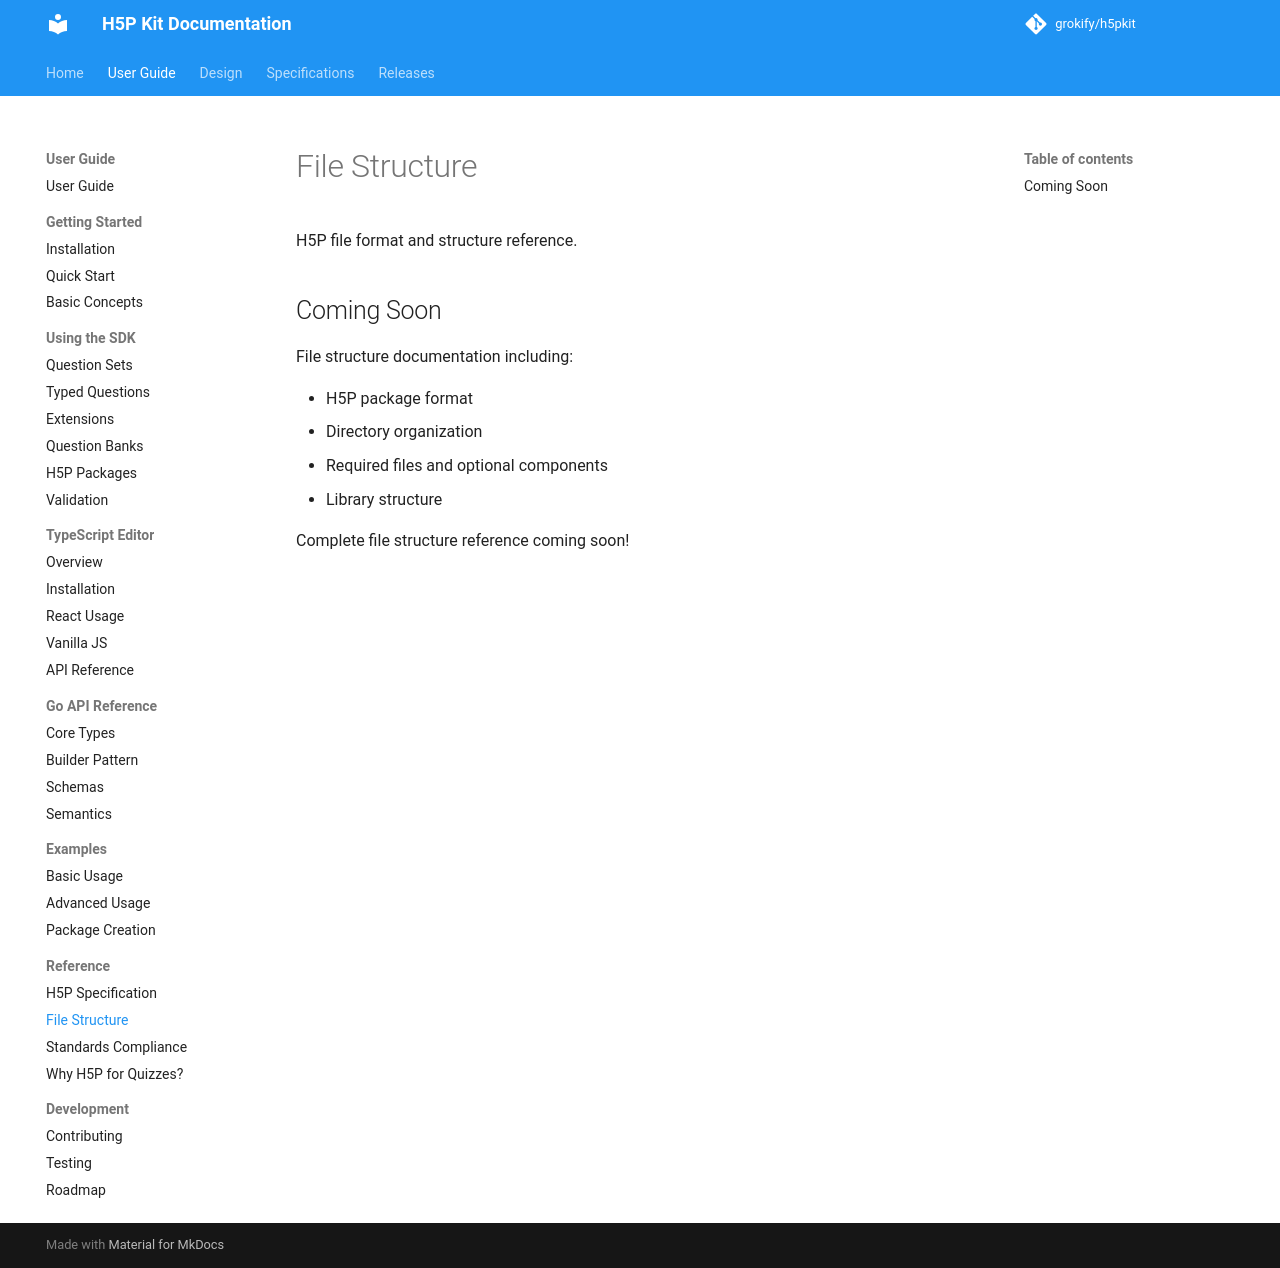

repository: grokify/h5pkit · page: guides/reference/file-structure/index.html · generator: mkdocs

# File Structure

H5P file format and structure reference.

## Coming Soon

File structure documentation including:

- H5P package format
- Directory organization
- Required files and optional components
- Library structure

Complete file structure reference coming soon!
